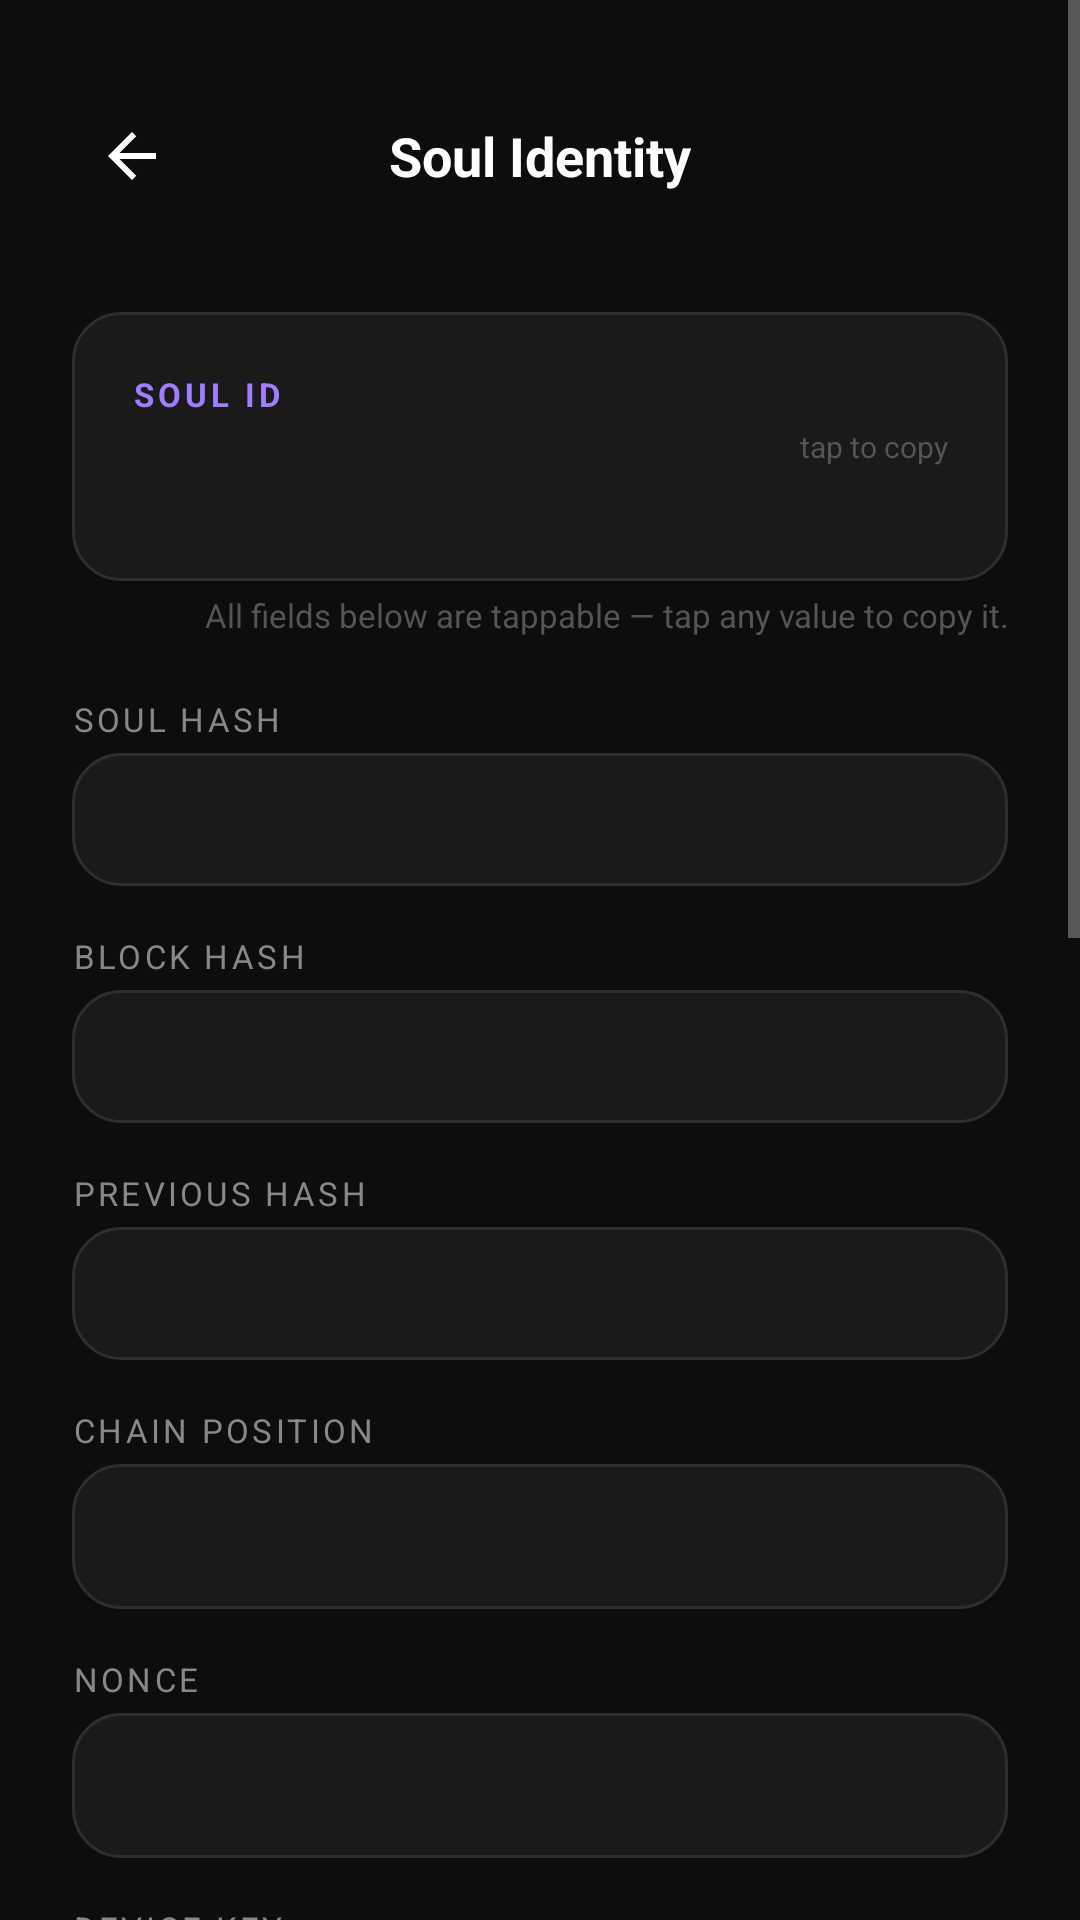

Here is an Android app screen rendered from its layout file. Give the layout XML and the strings, colors and styles it references.
<!-- AndroidManifest.xml: application theme Theme.Souls -->
<!-- res/layout/activity_soul_id.xml -->
<?xml version="1.0" encoding="utf-8"?>
<ScrollView xmlns:android="http://schemas.android.com/apk/res/android"
    android:layout_width="match_parent"
    android:layout_height="match_parent"
    android:background="#0D0D0D"
    android:fillViewport="true">

    <LinearLayout
        android:layout_width="match_parent"
        android:layout_height="wrap_content"
        android:orientation="vertical"
        android:padding="24dp">

        
        <FrameLayout android:layout_width="match_parent" android:layout_height="56dp"
            android:layout_marginBottom="24dp">
            <ImageView android:id="@+id/iv_back" android:layout_width="40dp"
                android:layout_height="40dp" android:layout_gravity="center_vertical|start"
                android:padding="8dp" android:src="@drawable/ic_back_arrow"
                android:contentDescription="Back" />
            <TextView android:layout_width="wrap_content" android:layout_height="wrap_content"
                android:layout_gravity="center" android:text="Soul Identity"
                android:textColor="#FFFFFF" android:textSize="18sp" android:textStyle="bold" />
        </FrameLayout>

        
        <ProgressBar android:id="@+id/progress_bar" android:layout_width="wrap_content"
            android:layout_height="wrap_content" android:layout_gravity="center_horizontal"
            android:layout_marginBottom="16dp" android:visibility="gone" />

        
        <TextView android:id="@+id/tv_error" android:layout_width="match_parent"
            android:layout_height="wrap_content" android:layout_marginBottom="16dp"
            android:background="@drawable/bg_status_badge" android:padding="12dp"
            android:textColor="#FF5555" android:textSize="13sp" android:visibility="gone" />

        
        <LinearLayout android:layout_width="match_parent" android:layout_height="wrap_content"
            android:layout_marginBottom="4dp" android:background="@drawable/bg_action_card"
            android:orientation="vertical" android:padding="20dp">

            <LinearLayout android:layout_width="match_parent" android:layout_height="wrap_content"
                android:orientation="horizontal" android:gravity="center_vertical">

                <LinearLayout android:layout_width="0dp" android:layout_height="wrap_content"
                    android:layout_weight="1" android:orientation="vertical">
                    <TextView android:layout_width="wrap_content" android:layout_height="wrap_content"
                        android:layout_marginBottom="8dp" android:text="SOUL ID"
                        android:textColor="#A07CFF" android:textSize="11sp" android:textStyle="bold"
                        android:letterSpacing="0.12" />
                    <TextView android:id="@+id/tv_soul_id_full" android:layout_width="wrap_content"
                        android:layout_height="wrap_content" android:fontFamily="monospace"
                        android:textColor="#FFFFFF" android:textSize="20sp" android:textStyle="bold" />
                </LinearLayout>

                
                <TextView android:layout_width="wrap_content" android:layout_height="wrap_content"
                    android:text="tap to copy" android:textColor="#555555" android:textSize="10sp" />
            </LinearLayout>
        </LinearLayout>

        
        <TextView android:layout_width="match_parent" android:layout_height="wrap_content"
            android:layout_marginBottom="20dp"
            android:text="All fields below are tappable — tap any value to copy it."
            android:textColor="#555555" android:textSize="11sp" android:gravity="end" />

        
        <TextView android:layout_width="wrap_content" android:layout_height="wrap_content"
            android:layout_marginBottom="4dp" android:text="SOUL HASH"
            android:textColor="#888888" android:textSize="11sp" android:letterSpacing="0.1" />
        <TextView android:id="@+id/tv_soul_hash" android:layout_width="match_parent"
            android:layout_height="wrap_content" android:layout_marginBottom="16dp"
            android:background="@drawable/bg_action_card" android:padding="14dp"
            android:textColor="#CCCCCC" android:textSize="12sp" android:fontFamily="monospace" />

        
        <TextView android:layout_width="wrap_content" android:layout_height="wrap_content"
            android:layout_marginBottom="4dp" android:text="BLOCK HASH"
            android:textColor="#888888" android:textSize="11sp" android:letterSpacing="0.1" />
        <TextView android:id="@+id/tv_block_hash" android:layout_width="match_parent"
            android:layout_height="wrap_content" android:layout_marginBottom="16dp"
            android:background="@drawable/bg_action_card" android:padding="14dp"
            android:textColor="#CCCCCC" android:textSize="12sp" android:fontFamily="monospace" />

        
        <TextView android:layout_width="wrap_content" android:layout_height="wrap_content"
            android:layout_marginBottom="4dp" android:text="PREVIOUS HASH"
            android:textColor="#888888" android:textSize="11sp" android:letterSpacing="0.1" />
        <TextView android:id="@+id/tv_previous_hash" android:layout_width="match_parent"
            android:layout_height="wrap_content" android:layout_marginBottom="16dp"
            android:background="@drawable/bg_action_card" android:padding="14dp"
            android:textColor="#CCCCCC" android:textSize="12sp" android:fontFamily="monospace" />

        
        <TextView android:layout_width="wrap_content" android:layout_height="wrap_content"
            android:layout_marginBottom="4dp" android:text="CHAIN POSITION"
            android:textColor="#888888" android:textSize="11sp" android:letterSpacing="0.1" />
        <TextView android:id="@+id/tv_block_index" android:layout_width="match_parent"
            android:layout_height="wrap_content" android:layout_marginBottom="16dp"
            android:background="@drawable/bg_action_card" android:padding="14dp"
            android:textColor="#FFFFFF" android:textSize="15sp" />

        
        <TextView android:layout_width="wrap_content" android:layout_height="wrap_content"
            android:layout_marginBottom="4dp" android:text="NONCE"
            android:textColor="#888888" android:textSize="11sp" android:letterSpacing="0.1" />
        <TextView android:id="@+id/tv_block_nonce" android:layout_width="match_parent"
            android:layout_height="wrap_content" android:layout_marginBottom="16dp"
            android:background="@drawable/bg_action_card" android:padding="14dp"
            android:textColor="#FFFFFF" android:textSize="15sp" android:fontFamily="monospace" />

        
        <TextView android:layout_width="wrap_content" android:layout_height="wrap_content"
            android:layout_marginBottom="4dp" android:text="DEVICE KEY"
            android:textColor="#888888" android:textSize="11sp" android:letterSpacing="0.1" />
        <TextView android:id="@+id/tv_device_key" android:layout_width="match_parent"
            android:layout_height="wrap_content" android:layout_marginBottom="16dp"
            android:background="@drawable/bg_action_card" android:padding="14dp"
            android:textColor="#CCCCCC" android:textSize="12sp" android:fontFamily="monospace" />

        
        <TextView android:layout_width="wrap_content" android:layout_height="wrap_content"
            android:layout_marginBottom="4dp" android:text="REGISTERED VIA LAMP"
            android:textColor="#888888" android:textSize="11sp" android:letterSpacing="0.1" />
        <TextView android:id="@+id/tv_lamp_id" android:layout_width="match_parent"
            android:layout_height="wrap_content" android:layout_marginBottom="16dp"
            android:background="@drawable/bg_action_card" android:padding="14dp"
            android:textColor="#FFFFFF" android:textSize="15sp" />

        
        <TextView android:layout_width="wrap_content" android:layout_height="wrap_content"
            android:layout_marginBottom="4dp" android:text="FINGERPRINT VERIFIED"
            android:textColor="#888888" android:textSize="11sp" android:letterSpacing="0.1" />
        <TextView android:id="@+id/tv_verified_at" android:layout_width="match_parent"
            android:layout_height="wrap_content" android:layout_marginBottom="16dp"
            android:background="@drawable/bg_action_card" android:padding="14dp"
            android:textColor="#FFFFFF" android:textSize="15sp" />

        
        <TextView android:layout_width="wrap_content" android:layout_height="wrap_content"
            android:layout_marginBottom="4dp" android:text="BLOCK MINED"
            android:textColor="#888888" android:textSize="11sp" android:letterSpacing="0.1" />
        <TextView android:id="@+id/tv_timestamp" android:layout_width="match_parent"
            android:layout_height="wrap_content" android:layout_marginBottom="16dp"
            android:background="@drawable/bg_action_card" android:padding="14dp"
            android:textColor="#FFFFFF" android:textSize="15sp" />

        
        <TextView android:layout_width="wrap_content" android:layout_height="wrap_content"
            android:layout_marginBottom="4dp" android:text="FINGERPRINT HASH"
            android:textColor="#888888" android:textSize="11sp" android:letterSpacing="0.1" />
        <TextView android:id="@+id/tv_fingerprint_hash" android:layout_width="match_parent"
            android:layout_height="wrap_content" android:layout_marginBottom="16dp"
            android:background="@drawable/bg_action_card" android:padding="14dp"
            android:textColor="#CCCCCC" android:textSize="12sp" android:fontFamily="monospace" />

        
        <TextView android:layout_width="wrap_content" android:layout_height="wrap_content"
            android:layout_marginBottom="4dp" android:text="REGISTRATION SESSION"
            android:textColor="#888888" android:textSize="11sp" android:letterSpacing="0.1" />
        <TextView android:id="@+id/tv_reg_session_id" android:layout_width="match_parent"
            android:layout_height="wrap_content" android:layout_marginBottom="28dp"
            android:background="@drawable/bg_action_card" android:padding="14dp"
            android:textColor="#CCCCCC" android:textSize="12sp" android:fontFamily="monospace" />

        
        <View android:layout_width="match_parent" android:layout_height="1dp"
            android:background="#2A2A2A" android:layout_marginBottom="20dp" />

        
        <Button
            android:id="@+id/btn_export_pdf"
            android:layout_width="match_parent"
            android:layout_height="54dp"
            android:layout_marginBottom="12dp"
            android:background="@drawable/bg_button_primary"
            android:text="⬇  Export Identity Certificate (PDF)"
            android:textColor="#FFFFFF"
            android:textSize="15sp"
            android:textStyle="bold" />

        
        <TextView
            android:layout_width="match_parent"
            android:layout_height="wrap_content"
            android:layout_marginBottom="32dp"
            android:gravity="center"
            android:text="Generates a signed PDF you can save, print, or share as proof of identity."
            android:textColor="#555555"
            android:textSize="11sp"
            android:lineSpacingMultiplier="1.4" />

    </LinearLayout>
</ScrollView>
<!-- resources referenced by this layout -->
<resources>
  <!-- drawable bg_action_card (drawable) -->
  <?xml version="1.0" encoding="utf-8"?>
  <selector xmlns:android="http://schemas.android.com/apk/res/android">
  
      <item android:state_pressed="true">
          <shape android:shape="rectangle">
              <solid android:color="#242424" />
              <corners android:radius="16dp" />
          </shape>
      </item>
  
      <item>
          <shape android:shape="rectangle">
              <solid android:color="#1A1A1A" />
              <stroke android:width="1dp" android:color="#2E2E2E" />
              <corners android:radius="16dp" />
          </shape>
      </item>
  
  </selector>
  <!-- drawable bg_button_primary (drawable) -->
  <?xml version="1.0" encoding="utf-8"?>
  <selector xmlns:android="http://schemas.android.com/apk/res/android">
  
      
      <item android:state_pressed="true">
          <shape android:shape="rectangle">
              <solid android:color="#2860D9" />
              <corners android:radius="16dp" />
          </shape>
      </item>
  
      
      <item android:state_enabled="false">
          <shape android:shape="rectangle">
              <solid android:color="#1E2A40" />
              <corners android:radius="16dp" />
          </shape>
      </item>
  
      
      <item>
          <shape android:shape="rectangle">
              <solid android:color="#3D7EFF" />
              <corners android:radius="16dp" />
          </shape>
      </item>
  
  </selector>
  <!-- drawable bg_status_badge (drawable) -->
  <shape xmlns:android="http://schemas.android.com/apk/res/android">
  
      <solid android:color="#3D7EFF"/>
  
      <corners android:radius="16dp"/>
  
      <padding
          android:left="8dp"
          android:right="8dp"
          android:top="4dp"
          android:bottom="4dp"/>
  
  </shape>
  <!-- drawable ic_back_arrow (drawable) -->
  <vector xmlns:android="http://schemas.android.com/apk/res/android"
      android:width="24dp"
      android:height="24dp"
      android:viewportWidth="24"
      android:viewportHeight="24">
  
      <path
          android:fillColor="#FFFFFF"
          android:pathData="M20,11H7.83l5.59,-5.59L12,4l-8,8 8,8 1.41,-1.41L7.83,13H20z"/>
  
  </vector>
  <style name="Theme.Souls" parent="Theme.MaterialComponents.DayNight.NoActionBar">
  
          
          <item name="colorPrimary">@color/souls_accent</item>
          <item name="colorPrimaryDark">@color/souls_bg</item>
          <item name="colorAccent">@color/souls_accent</item>
          <item name="colorControlHighlight">#1A3D7EFF</item>
  
          
          <item name="android:windowBackground">@color/souls_bg</item>
          <item name="android:statusBarColor">@color/souls_bg</item>
          <item name="android:navigationBarColor">@color/souls_bg</item>
          <item name="android:windowLightStatusBar">false</item>
  
          
          <item name="android:activityOpenEnterAnimation">@anim/slide_in_right</item>
          <item name="android:activityOpenExitAnimation">@anim/slide_out_left</item>
          <item name="android:activityCloseEnterAnimation">@anim/slide_in_left</item>
          <item name="android:activityCloseExitAnimation">@anim/slide_out_right</item>
  
          
          <item name="android:textColorPrimary">@color/souls_text_primary</item>
          <item name="android:textColorSecondary">@color/souls_text_secondary</item>
  
      </style>
  <color name="souls_accent">#A07CFF</color>
  <color name="souls_bg">#0D0D0D</color>
  <color name="souls_text_primary">#FFFFFF</color>
  <color name="souls_text_secondary">#A0A0A0</color>
</resources>
